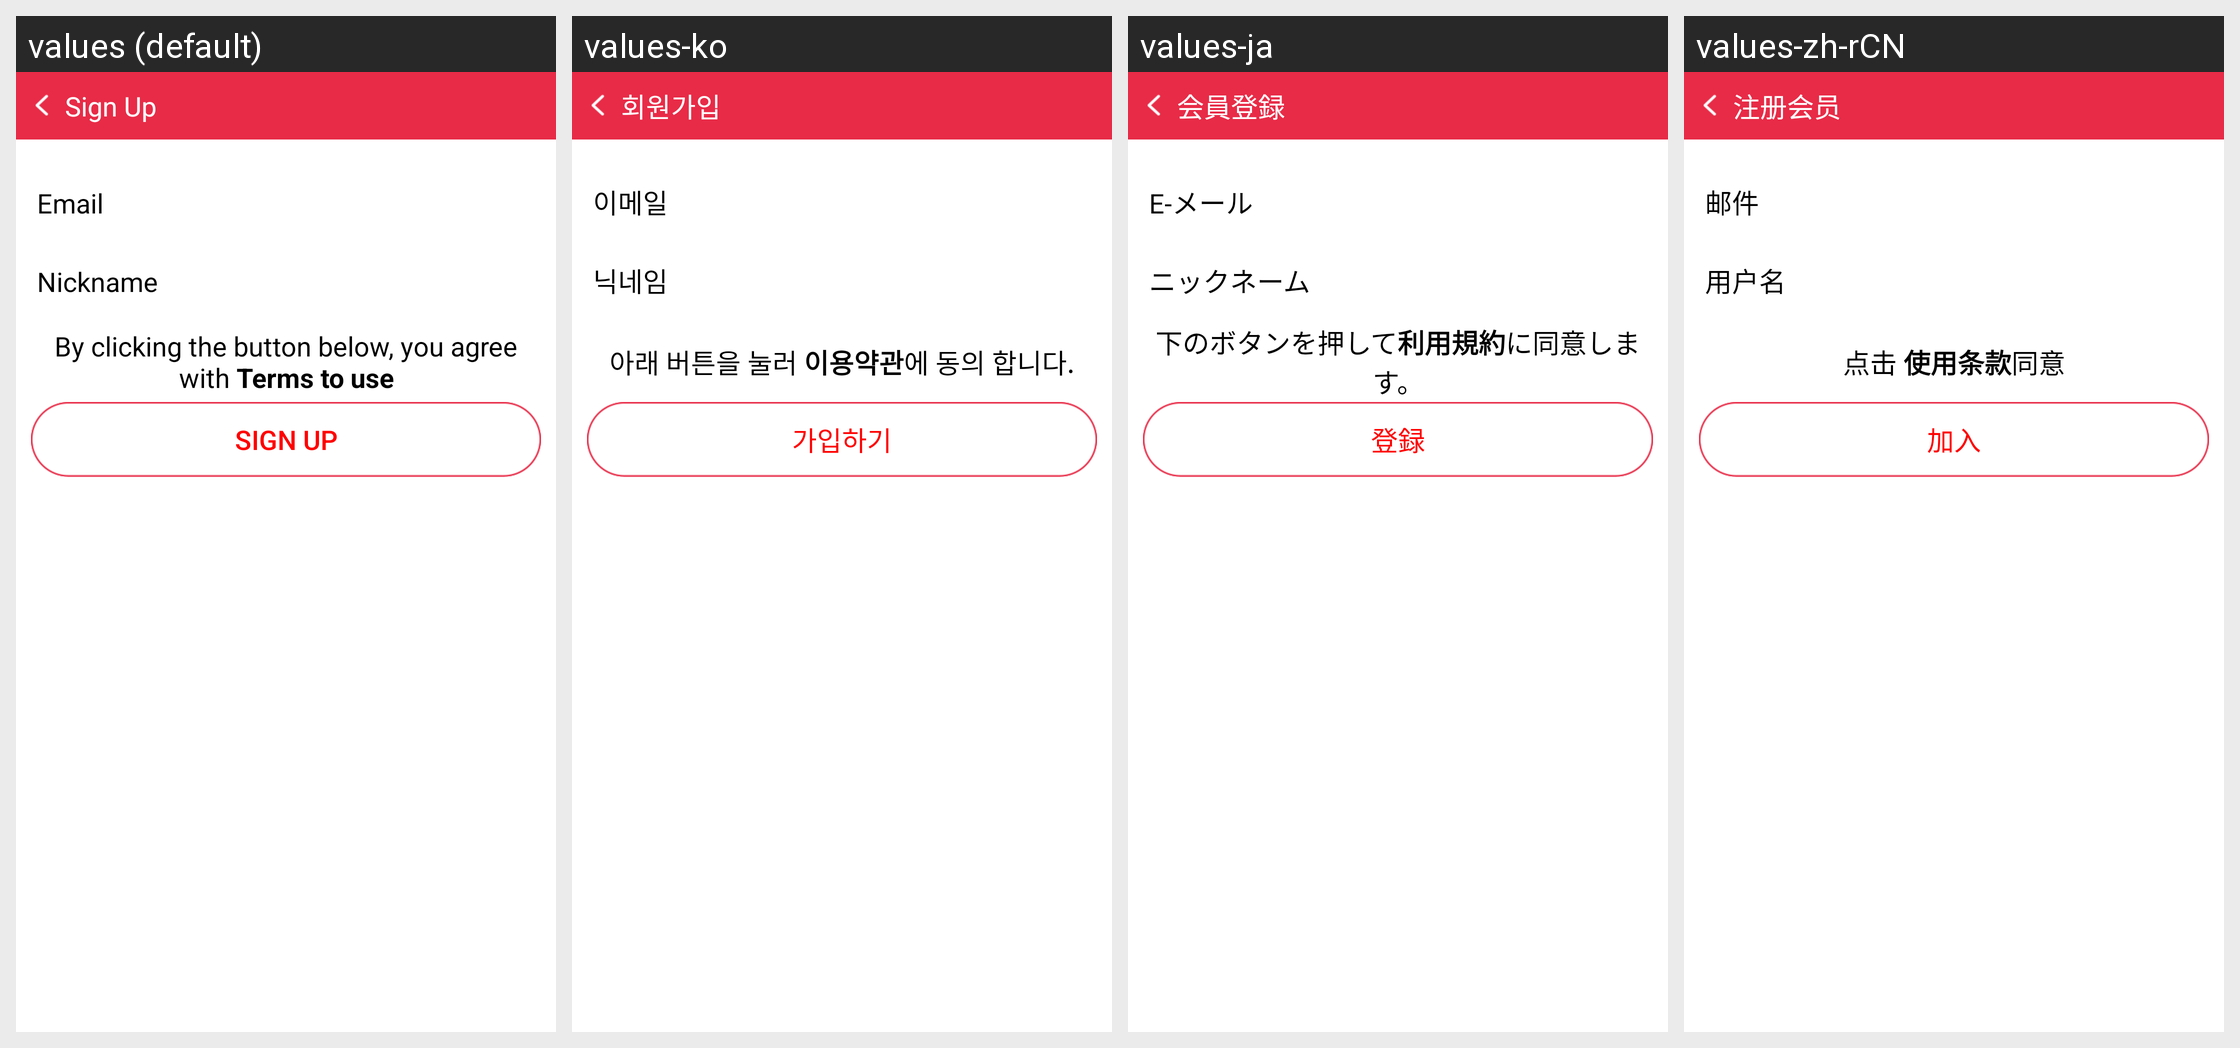

For this localized Android screen grid, give each drawn string resource with its value in every locale shown.
Android screen res/layout/activity_login_email.xml rendered under 4 locales, left to right: values (default), values-ko, values-ja, values-zh-rCN. Device: Nexus 5 (rendered at 1080×1920; each locale shown at half size, 540×960, under a caption strip naming it); theme Theme.AppCompat.NoActionBar.
Strings drawn on this screen, with the default value and each locale's value (text and hints the layout hard-codes, and strings that could not be matched under every locale, appear in the picture but are not listed):

member_register
  values: Sign Up
  values-ko: 회원가입
  values-ja: 会員登録
  values-zh-rCN: 注册会员

agree
  values: By clicking the button below, you agree with Terms to use
  values-ko: 아래 버튼을 눌러 이용약관에 동의 합니다.
  values-ja: 下のボタンを押して利用規約に同意します。
  values-zh-rCN: 点击 使用条款同意

sign
  values: Sign Up
  values-ko: 가입하기
  values-ja: 登録
  values-zh-rCN: 加入
